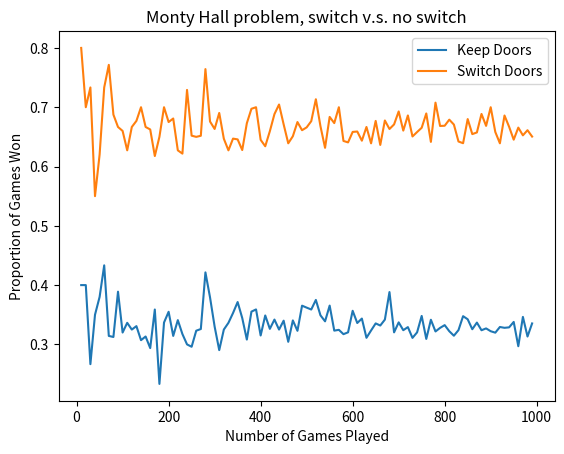

This chart was generated by the following Python code:
import random
import matplotlib as mpl
import matplotlib.pyplot as plt
import numpy as np
''' We will analyze the Monty Hall problem, visualizing the probability law of large numbers, and understanding the superior game strategy.

    The game has 3 doors, one of which contains a prize. Contestants choose a door, after which a door without the prize is opened. 
    Players then have the option to stick with their originally chosen door, or switch doors. 
    
    I will represent the doors as an array of booleans, [False, False, True], where true is the prize door. 
    The prize door and player door will be randomly selected with uniform probability using the Random library. Graph visualization is with matplotlib library.  
'''
def assign_values(doors):
    #Assigns a true value to a random door, returns the index of the true door. 
    doors = [False, False, False]
    x = random.randint(0,2)
    for i in range(len(doors)):
        if i == x:
            # print("test i: ", i)
            doors[i] = True
            # print("updated doors: ", doors)
            
    return x, doors
            
def choose_door(doors):
    x = random.randint(0,2)
    return x

def keep_door(doors, player_door):
    #return the value of the door the player chose, it won't matter whether or not the new door was opened Because the player doesn't switch. 
    return doors[player_door]

def switch_door(player_door, correct_door):
    #There are two possibilities, if the player_door is the correct_door, switching is a loss, so we return false
    #if the player door is not the correct door, the third door is opened, and the player switches to the correct door, so we return true
    return correct_door != player_door
        

def sample_switch_door(repetitions):
    #Calclulate the proportion of wins given a number of repetitions/ trials -- assuming that the player has the "switch door" strategy 
    doors = [False, False, False]

    outcomes = []
    for i in range(repetitions):
        prize_door = assign_values(doors)[0]
        player_door = choose_door(doors)
        outcome = switch_door(player_door, prize_door)
        outcomes.append(outcome)
    
    #count the total wins with this strategy and divide by the number of samples
    count = 0
    for outcome in outcomes:
        if outcome == True:
            count +=1
    return count / len(outcomes)

def sample_keep_door(repetitions):
    #Calclulate the proportion of wins given a number of repetitions/ trials -- assuming that the player has the "keep door" strategy 
    some_doors = [False, False, False]
    outcomes = []
    for i in range(repetitions):
        some_doors = assign_values(some_doors)[1]
        # print("doors after choosing: ", some_doors)
        player_door = choose_door(some_doors)
        # print("the door the player will choose: ", player_door)
        outcome = keep_door(some_doors, player_door)
        # print("The outcome: ", outcome)
        outcomes.append(outcome)
    
    #count the total wins with this strategy and divide by the number of samples
    count = 0
    for outcome in outcomes:
        if outcome == True:
            count +=1
    return count / len(outcomes)

def create_graph():
    #visualize the difference in outcomes between the two different game strategies. 
    # This analysis displays the probability law of large numbers and gives an intuitive visualization of why switching doors is the 
    #superior game strategy for the Monty Hall problem. 
    x_axis = []
    y_axis = []
    y_axis2 = []
    for i in range(1000):
        #only check every 10 repetitions
        if i %10 == 0 and i != 0:
            x_axis.append(i)
            y_axis.append(sample_keep_door(i))
            y_axis2.append(sample_switch_door(i))
            
    plt.plot(x_axis, y_axis)
    plt.plot(x_axis, y_axis2)

    plt.xlabel("Number of Games Played")
    plt.ylabel("Proportion of Games Won")
    plt.title('Monty Hall problem, switch v.s. no switch')
    legend_drawn_flag = True
    plt.legend(["Keep Doors", "Switch Doors"], loc=0, frameon=legend_drawn_flag)

    plt.show()
create_graph()
